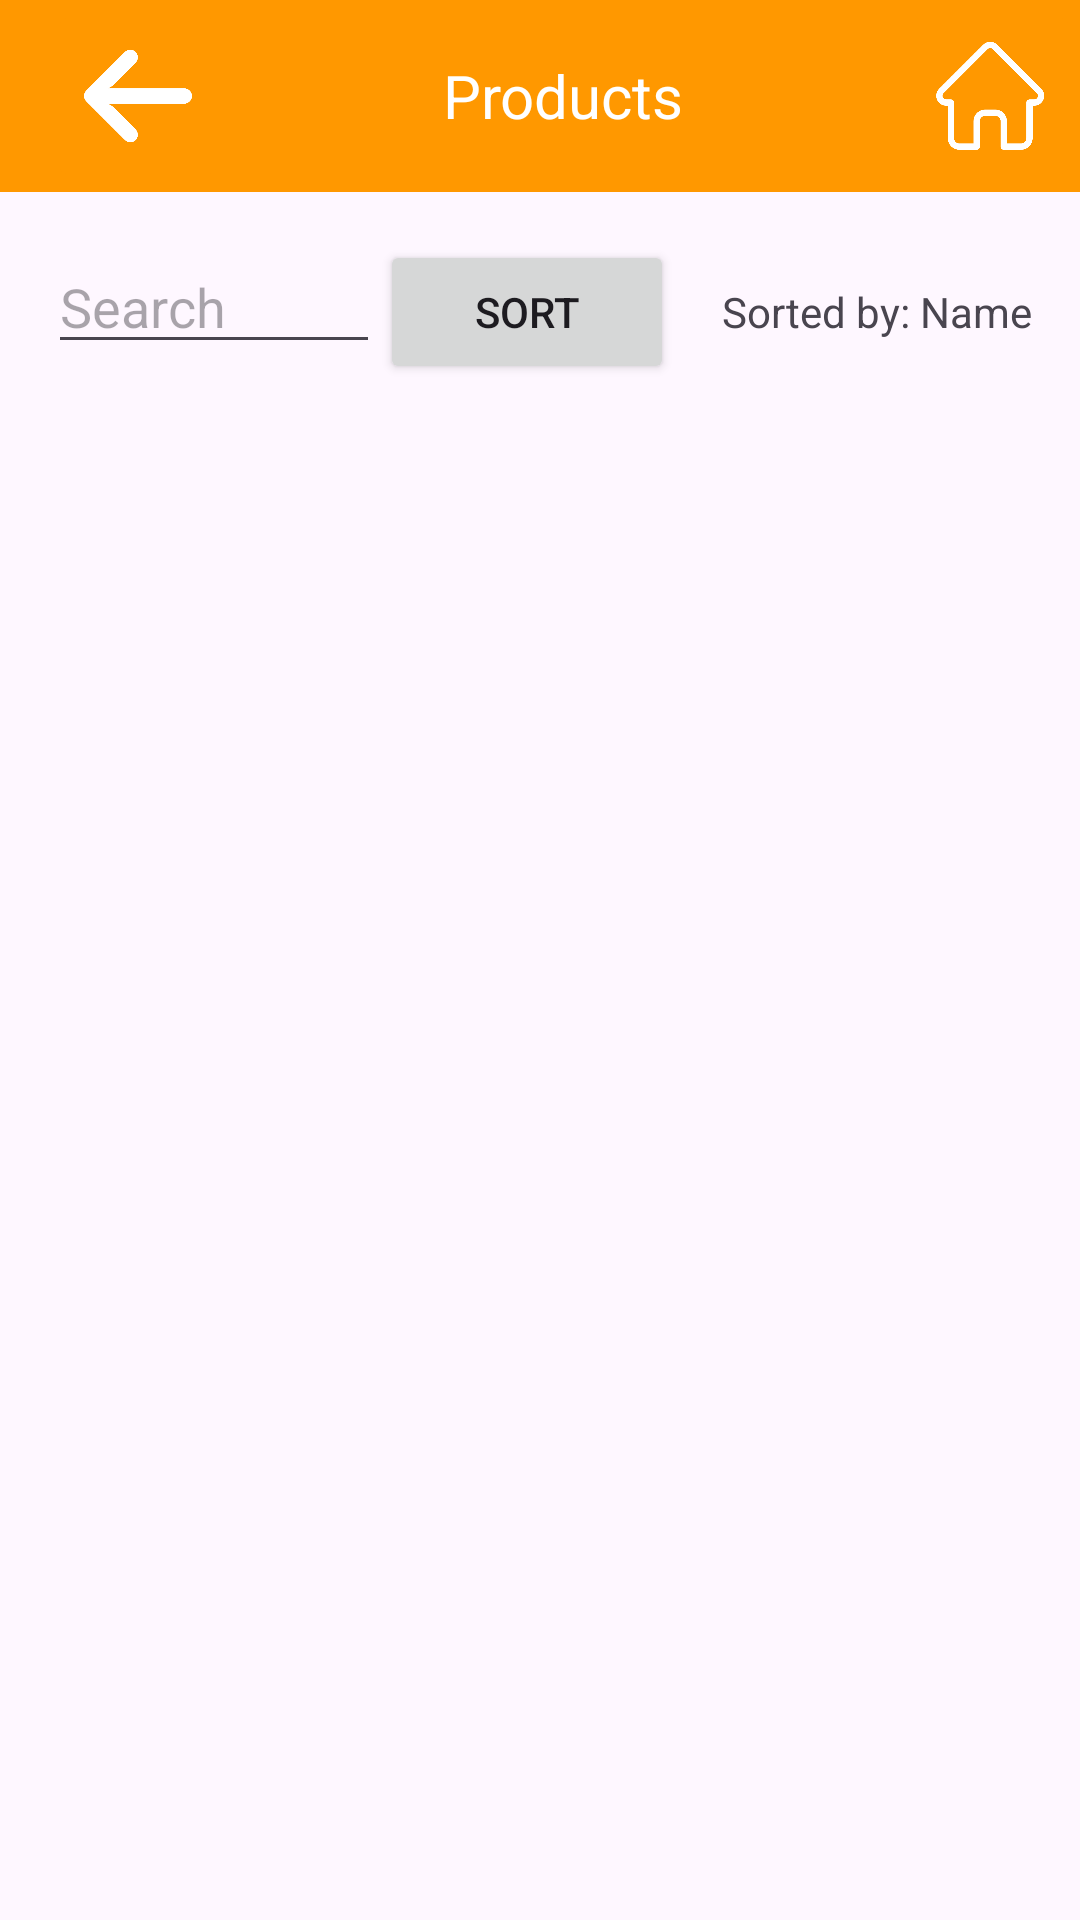

This screen was rendered from an Android layout file. Write that file and the resources it references.
<!-- AndroidManifest.xml: application theme Theme.ListadeCompras_v2_MatAlv -->
<!-- res/layout/products_screen.xml -->
<?xml version="1.0" encoding="utf-8"?>
<RelativeLayout
    xmlns:android="http://schemas.android.com/apk/res/android"
    xmlns:tools="http://schemas.android.com/tools"
    android:layout_width="match_parent"
    android:layout_height="match_parent"
    tools:context=".ProductsActivity">

    
    <androidx.appcompat.widget.Toolbar
        android:id="@+id/toolbarProducts"
        android:layout_width="match_parent"
        android:layout_height="?attr/actionBarSize"
        android:background="@color/orange">

        
        <LinearLayout
            android:layout_width="match_parent"
            android:layout_height="match_parent"
            android:orientation="horizontal">

            
            <ImageButton
                android:id="@+id/btnBackProducts"
                android:layout_width="60dp"
                android:layout_height="match_parent"
                android:backgroundTint="@color/orange"
                android:contentDescription="@string/back"
                android:onClick="onBackButtonClick"
                android:scaleType="fitCenter"
                android:src="@drawable/back_arrow" />

            
            <View
                android:layout_width="0dp"
                android:layout_height="match_parent"
                android:layout_weight="1" />

            
            <TextView
                android:id="@+id/toolbarTitleProducts"
                android:layout_width="207dp"
                android:layout_height="match_parent"
                android:gravity="center"
                android:text="Products"
                android:textColor="@android:color/white"
                android:textSize="20sp" />

            
            <View
                android:layout_width="0dp"
                android:layout_height="match_parent"
                android:layout_weight="1" />

            
            <ImageButton
                android:id="@+id/btnHomeProducts"
                android:layout_width="60dp"
                android:layout_height="match_parent"
                android:backgroundTint="@color/orange"
                android:contentDescription="@string/home"
                android:onClick="onHomeButtonClick"
                android:scaleType="fitCenter"
                android:src="@drawable/home" />

        </LinearLayout>
    </androidx.appcompat.widget.Toolbar>

    
    <LinearLayout
        android:layout_width="match_parent"
        android:layout_height="wrap_content"
        android:layout_below="@id/toolbarProducts"
        android:orientation="horizontal"
        android:padding="16dp">

        
        <EditText
            android:id="@+id/editTextSearch"
            android:layout_width="148dp"
            android:layout_height="wrap_content"
            android:layout_weight="1"
            android:hint="Search" />

        
        <Button
            android:id="@+id/btnSort"
            android:layout_width="98dp"
            android:layout_height="wrap_content"
            android:text="Sort" />

        
        <TextView
            android:id="@+id/textViewSortingOrder"
            android:layout_width="wrap_content"
            android:layout_height="wrap_content"
            android:layout_marginStart="16dp"
            android:text="Sorted by: Name"/>

    </LinearLayout>

    <ListView
        android:id="@+id/listViewProducts"
        android:layout_width="match_parent"
        android:layout_height="match_parent"
        android:layout_below="@id/toolbarProducts"
        android:layout_marginTop="70dp"
        android:divider="@android:color/darker_gray"
        android:dividerHeight="0dp"
        android:padding="16dp"/>

</RelativeLayout>
<!-- resources referenced by this layout -->
<resources>
  <color name="orange">#FF9800</color>
  <!-- drawable back_arrow: png bitmap (drawable, 5602 bytes) -->
  <!-- drawable home: png bitmap (drawable, 9088 bytes) -->
  <string name="back">Atrás</string>
  <string name="home">Inicio</string>
  <style name="Theme.ListadeCompras_v2_MatAlv" parent="Base.Theme.ListadeCompras_v2_MatAlv" />
  <style name="Base.Theme.ListadeCompras_v2_MatAlv" parent="Theme.Material3.DayNight.NoActionBar">
          
          <item name="colorPrimary">@color/redorange</item>
      </style>
  <color name="redorange">#FF5722</color>
</resources>
